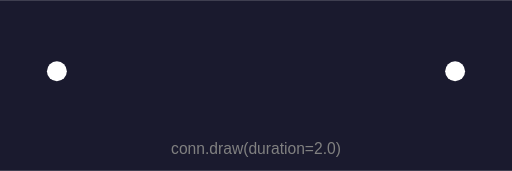
t = 0.00 s
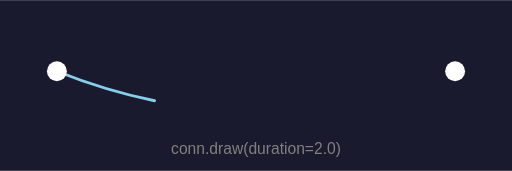
t = 0.50 s
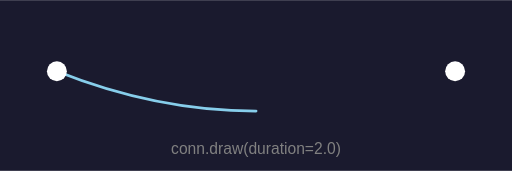
t = 1.00 s
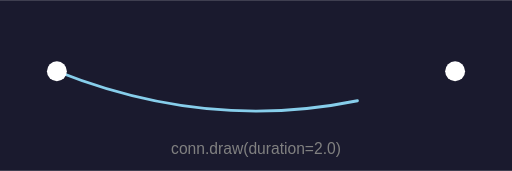
t = 1.50 s
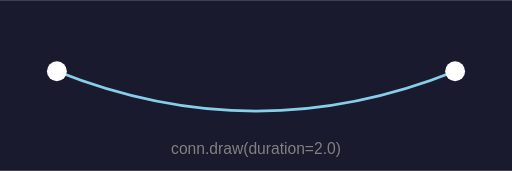
t = 2.00 s

The animated SVG that drew these frames (rendered in a browser with its animation timeline set to each time). Animation: 1 SMIL element (animate=1); one cycle of 2.00 s.

<?xml version="1.0" encoding="UTF-8"?>
<svg xmlns="http://www.w3.org/2000/svg" width="360" height="120" viewBox="0 0 360 120">
  <rect width="100%" height="100%" fill="#1a1a2e" />
  <path d="M 40 50 C 133.333 87.3333 226.667 87.3333 320 50" fill="none" stroke="skyblue" stroke-width="2" stroke-linecap="round" stroke-linejoin="round" stroke-dasharray="287.296" stroke-dashoffset="287.296">
  <animate attributeName="stroke-dashoffset" from="287.296" to="0" dur="2.0s" calcMode="spline" keySplines="0.42 0.0 0.58 1.0" fill="freeze" />
</path>
  <circle cx="40" cy="50" r="7" fill="white" />
  <circle cx="320" cy="50" r="7" fill="white" />
  <text x="180" y="105" font-size="11" font-family="sans-serif" font-style="normal" font-weight="normal" fill="gray" text-anchor="middle" dominant-baseline="middle">conn.draw(duration=2.0)</text>
</svg>
